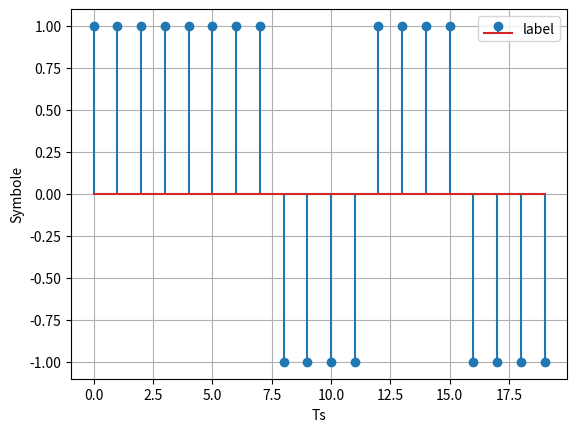
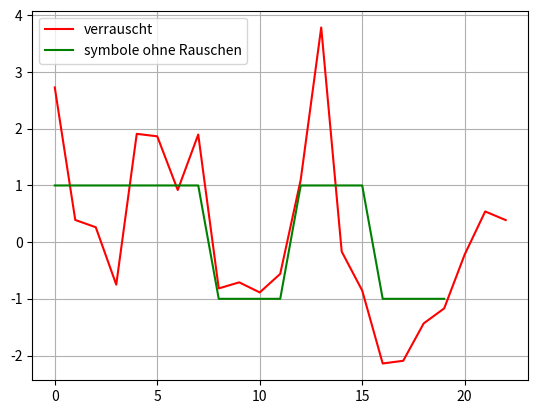
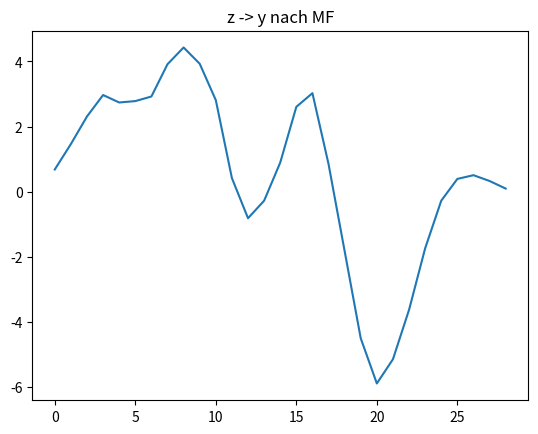
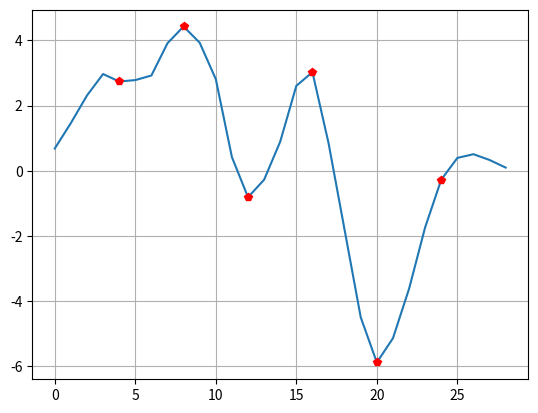
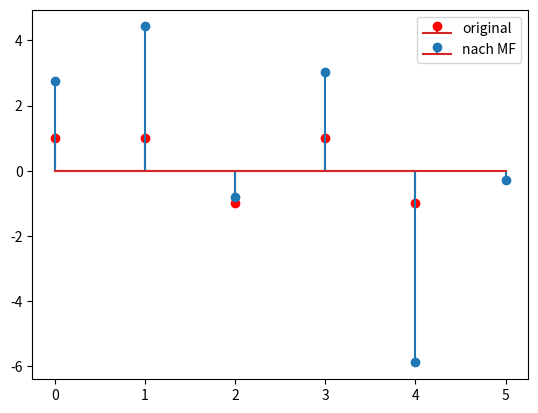

Reproduce these figures in Python, in order.
#%%

import numpy as np
from numpy.fft import fft, fftshift, fftfreq
from matplotlib import pyplot as plt


def Plot(x,xlabel,ylabel,label, type):
    plt.figure()
    if type == "plot":
        plt.plot(x, label="label")
    if type == "stem":
        plt.stem(x, label="label")
    plt.xlabel(xlabel)
    plt.ylabel(ylabel)
    plt.legend()
    plt.grid()
    

sym = np.array([1,1,-1,1,-1])

NOS =4
sym_os = np.array([1,1,1,1,1,1,1,1,-1,-1,-1,-1,1,1,1,1,-1,-1,-1,-1])
gtx = np.ones(NOS)

sym_os[0::NOS] = sym

Plot(sym_os,"Ts", "Symbole","Symbole", "stem")
h_tx = gtx
h_rx = gtx / NOS


MF = np.convolve(h_tx,h_rx)


y = np.array([2.7298,0.3914,0.2629,-0.7499,1.9105,1.8671,0.9201,1.8985,-0.8163,-0.7092,
   -0.8871,-0.5600,1.1017,3.7873,-0.1667,-0.8543,-2.1407,-2.0933,-1.4336,-1.1685,-0.2185,0.5413,0.3893])


#Plot(y, "Ts", "verrauschtes Signal","verrauschtes signal", "plot")

y_trans = np.convolve(y,MF)
#Plot(y_trans, "", "","empfang durch MF", "plot")
fehler = y[:len(sym_os)]-sym_os
##Fehler = empfangenes - symbole abgetastet
##SNR = ox² / oe² = signal/fehler
var_sig = np.mean(np.abs(sym_os))
var_e = np.mean(np.abs(fehler**2))
snr_vorher_db = np.log10(var_sig/var_e)

print("snr vor MF: ", snr_vorher_db )



z = np.convolve(y,MF)
#Plot(z, "zeit", "y nach MF", "y nach MF", "plot")

figure, ax = plt.subplots()
ax.plot(y, color="red",label="verrauscht")

ax.plot(sym_os,color="green", label="symbole ohne Rauschen")
plt.legend()


nrows = 3
ncols = 1
plt.grid()


plt.figure()
plt.plot(z)
plt.title("z -> y nach MF")


##z abtasten

abtast = np.arange(NOS,len(z)-1,NOS)



plt.figure()

plt.plot(z)
plt.plot(abtast, z[abtast], "rp")
plt.grid()


d_rx = z[abtast]
plt.figure()
plt.stem(sym, "rp",label="original" )
plt.stem(d_rx, label="nach MF")

plt.legend()

plt.show()

print(d_rx)
print(z)

# %%
